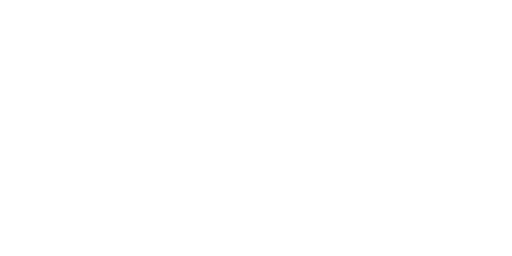
t = 0.00 s
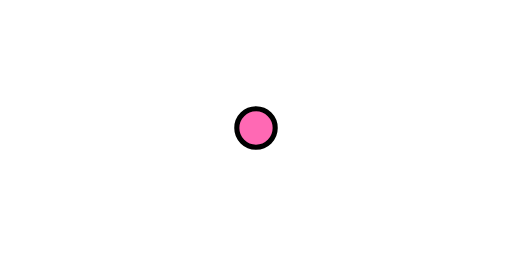
t = 0.50 s
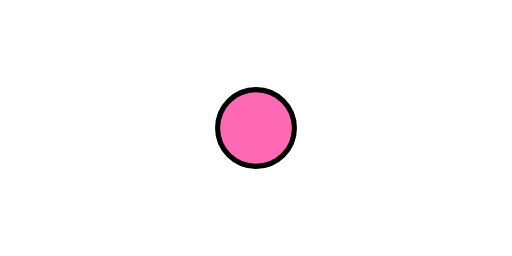
t = 1.00 s
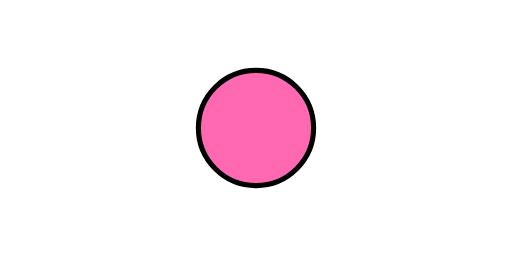
t = 1.50 s

The animated SVG that drew these frames (rendered in a browser with its animation timeline set to each time). Animation: 1 SMIL element (animate=1); one cycle of 2.00 s, repeats indefinitely.

<svg height="300px" width="600px" viewBox="0 0 100 50">
    <circle cx="50" cy="25" r="15" fill="hotpink" stroke="black" stroke-width="1">
    <animate
       attributeName="r" from="0" to="15"
       dur="2s" repeatCount="indefinite" />
  </circle>
</svg>
